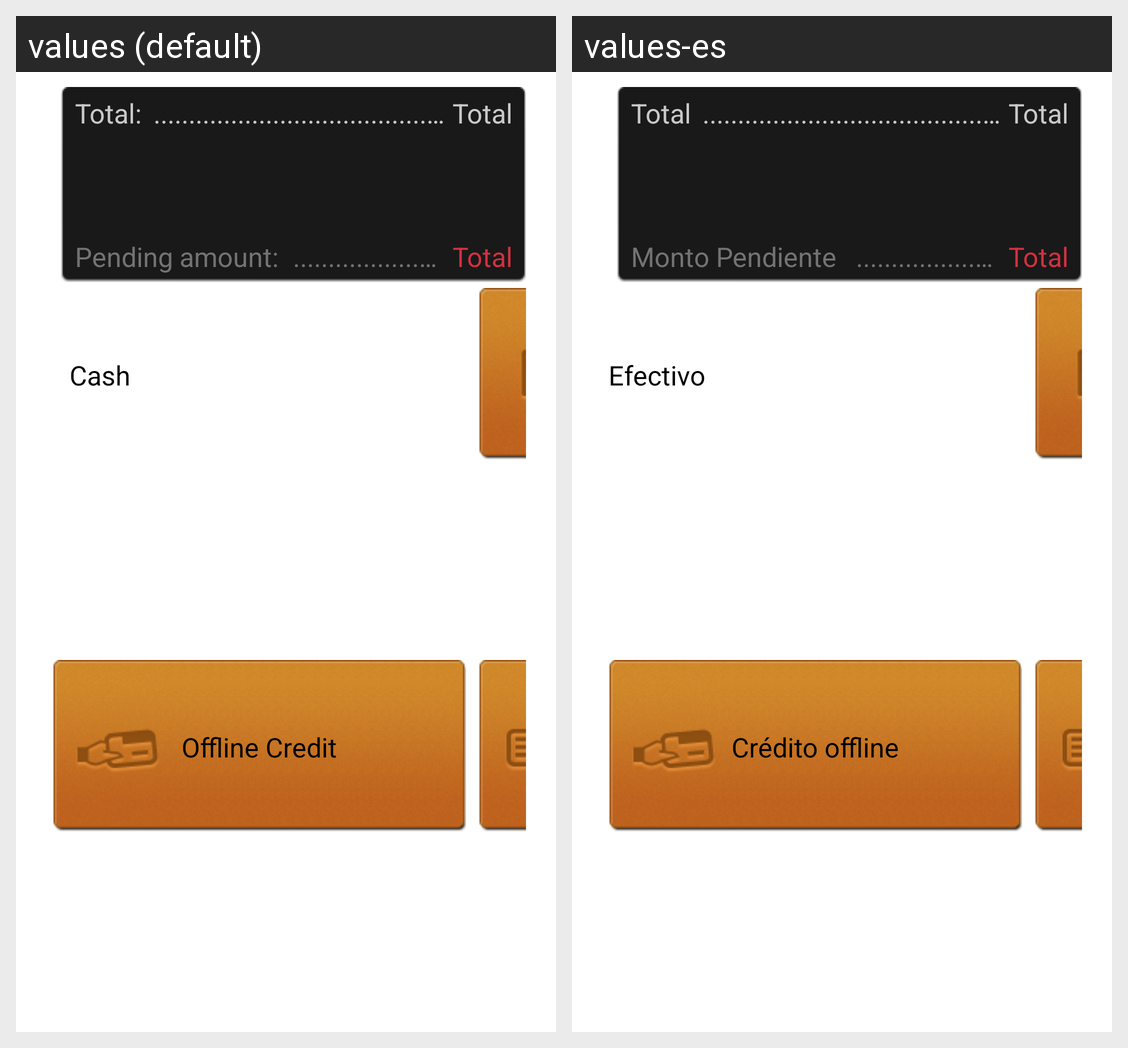

Locale-by-locale string values for the Android screen shown in this grid:
Android screen res/layout/payment_tender_fragment.xml rendered under 2 locales, left to right: values (default), values-es. Device: Nexus 5 (rendered at 1080×1920; each locale shown at half size, 540×960, under a caption strip naming it); theme AppTheme.
Strings drawn on this screen, with the default value and each locale's value (text and hints the layout hard-codes, and strings that could not be matched under every locale, appear in the picture but are not listed):

blackstone_pay_total
  values: Total:
  values-es: Total

lots_o_dots
  values: ...........................................................................................................................................
  values-es: ...........................................................................................................................................

blackstone_pay_pending_amount
  values: Pending amount:
  values-es: Monto Pendiente

button_cash
  values: Cash
  values-es: Efectivo

button_credit
  values: Credit
  values-es: Crédito

button_offline_credit
  values: Offline Credit
  values-es: Crédito offline

button_check
  values: Check
  values-es: Check
